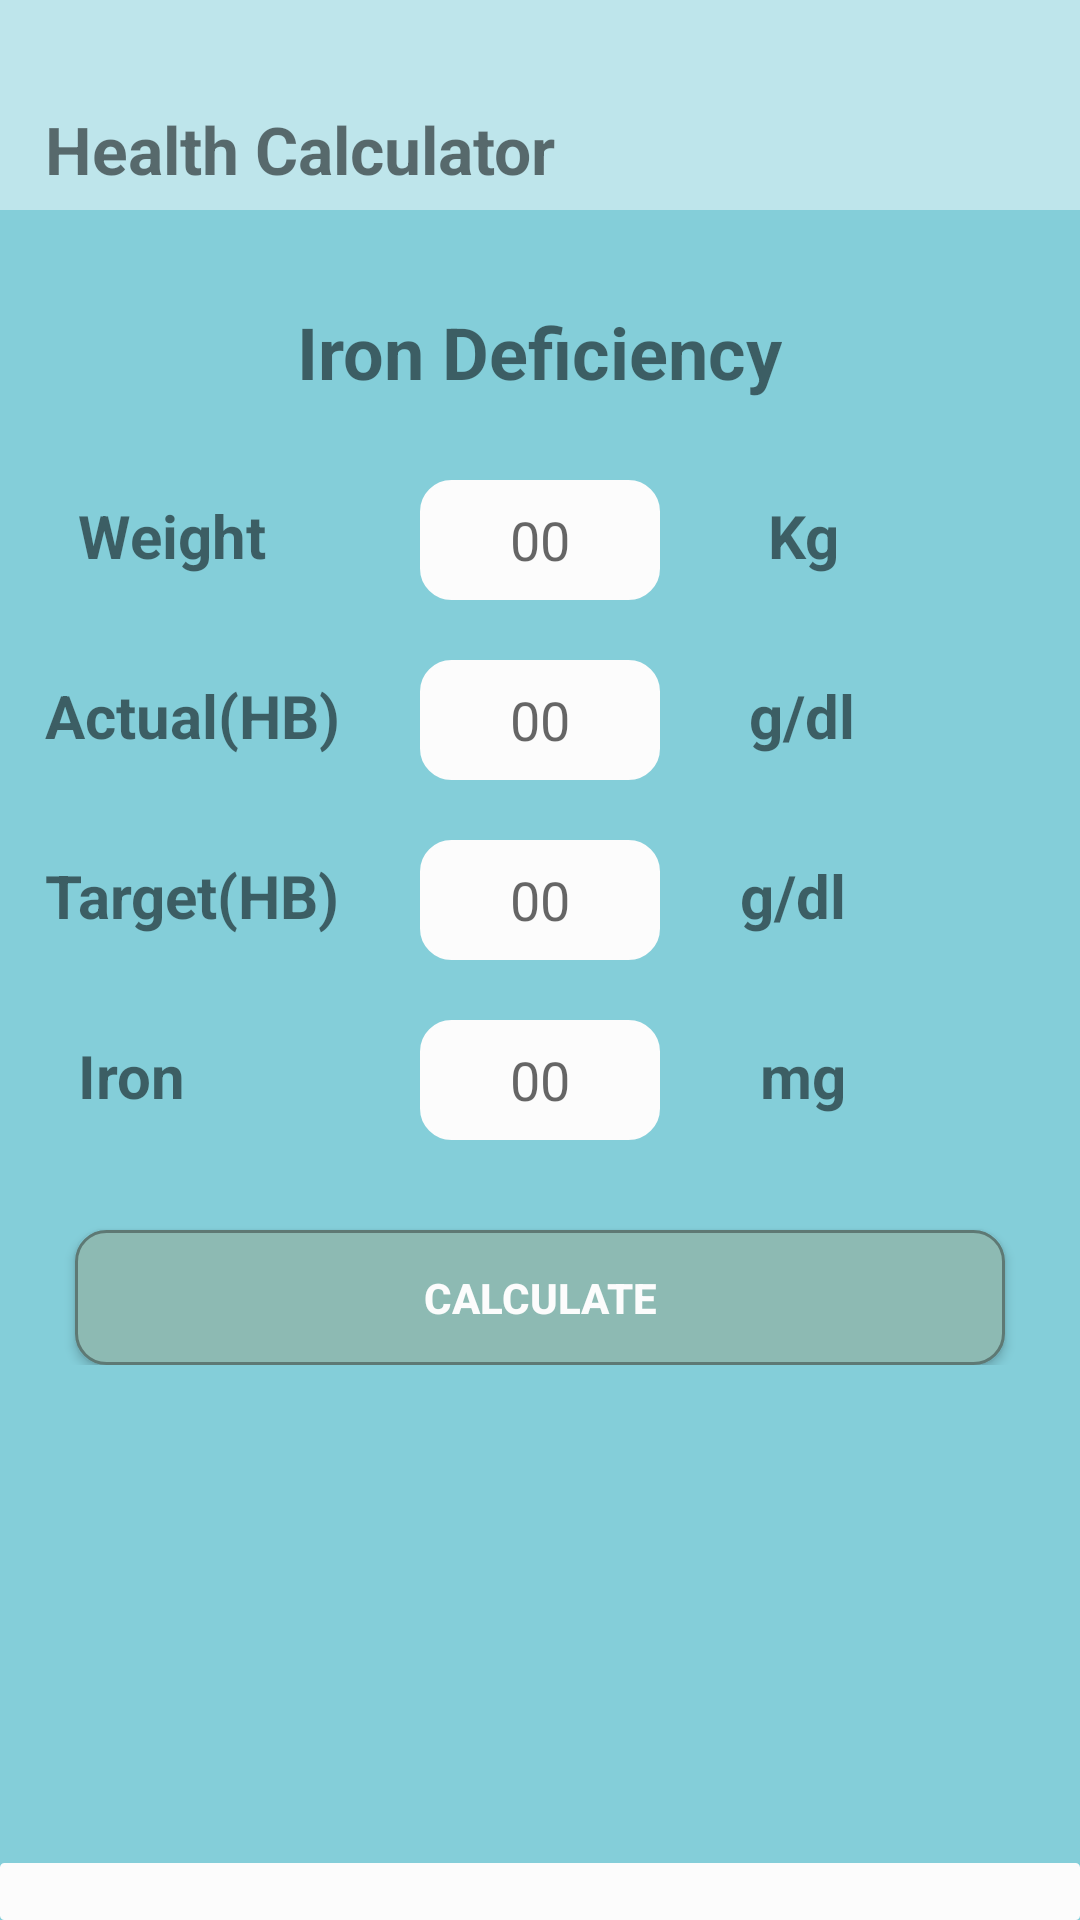

Reconstruct the res/layout file that produces this screen, plus the resources it refers to.
<!-- AndroidManifest.xml: application theme AppTheme -->
<!-- res/layout/anemia_calculator.xml -->
<?xml version="1.0" encoding="utf-8"?>
<RelativeLayout xmlns:android="http://schemas.android.com/apk/res/android"
    android:layout_width="match_parent"
    android:layout_height="match_parent"
    xmlns:tools="http://schemas.android.com/tools"
    android:background="@color/Frame_Back">
    <TextView
        android:id="@+id/textView2"
        android:layout_width="match_parent"
        android:layout_height="70dp"
        android:background="@color/back_page"
        android:paddingStart="15dp"
        android:paddingTop="35dp"
        android:text="@string/h_calc"
        android:textSize="22sp"
        android:textStyle="bold"
        tools:ignore="RtlSymmetry" />

    <TextView
        android:id="@+id/textView5"
        android:layout_width="match_parent"
        android:layout_height="wrap_content"
        android:layout_alignParentStart="true"
        android:layout_alignParentEnd="true"
        android:layout_alignParentBottom="true"
        android:background="@drawable/welcom" />


    <RelativeLayout
        android:layout_width="match_parent"
        android:layout_height="wrap_content"
        android:id="@+id/lay"
        android:layout_marginTop="160dp">

        <TextView
            android:id="@+id/title_weight"
            android:layout_width="wrap_content"
            android:layout_height="wrap_content"
            android:layout_alignParentStart="true"
            android:layout_alignParentTop="true"
            android:layout_marginStart="26dp"
            android:layout_marginTop="5dp"
            android:text="@string/weight"
            android:textSize="20sp"
            android:textStyle="bold"
            tools:ignore="RelativeOverlap" />

        <EditText
            android:id="@+id/anemai_weight"
            android:layout_width="80dp"
            android:layout_height="40dp"
            android:layout_alignParentTop="true"
            android:layout_centerHorizontal="true"
            android:background="@drawable/edit_text"
            android:gravity="center"
            android:hint="@string/hint"
            android:inputType="number"
            android:textSize="18sp"
            tools:ignore="Autofill"
            />

        <TextView
            android:layout_width="wrap_content"
            android:layout_height="wrap_content"
            android:text="@string/kg"
            android:layout_alignParentEnd="true"
            android:textStyle="bold"
            android:textSize="20sp"
            android:layout_marginEnd="80dp"
            android:layout_marginTop="5dp"
            tools:ignore="RelativeOverlap" />
        <ImageView
            android:layout_width="30dp"
            android:layout_height="30dp"
            android:layout_alignParentEnd="true"
            android:layout_alignParentTop="true"
            android:layout_centerVertical="true"
            android:layout_marginEnd="20dp"
            android:layout_marginTop="4dp"
            android:visibility="invisible"
            android:id="@+id/check_f1"
            android:background="@drawable/ic_empty"
            tools:ignore="ContentDescription" />

    </RelativeLayout>

    <RelativeLayout
        android:layout_width="match_parent"
        android:layout_height="wrap_content"
        android:layout_below="@+id/lay"
        android:id="@+id/lay2"
        android:layout_marginTop="20dp">

        <TextView
            android:id="@+id/title_height"
            android:layout_width="wrap_content"
            android:layout_height="wrap_content"
            android:layout_alignParentStart="true"
            android:layout_alignParentTop="true"
            android:layout_marginStart="15dp"
            android:layout_marginTop="5dp"
            android:text="@string/homo"
            android:textSize="20sp"
            android:textStyle="bold"
            tools:ignore="RelativeOverlap" />

        <EditText
            android:id="@+id/current_hb"
            android:layout_width="80dp"
            android:layout_height="40dp"
            android:layout_alignParentTop="true"
            android:layout_centerHorizontal="true"
            android:background="@drawable/edit_text"
            android:gravity="center"
            android:hint="@string/hint"
            android:inputType="number"
            android:textSize="18sp"
            tools:ignore="Autofill"
            />

        <TextView
            android:layout_width="wrap_content"
            android:layout_height="wrap_content"
            android:text="@string/hb_unit"
            android:layout_alignParentEnd="true"
            android:textStyle="bold"
            android:textSize="20sp"
            android:layout_marginEnd="75dp"
            android:layout_marginTop="5dp"
            tools:ignore="RelativeOverlap" />
        <ImageView
            android:layout_width="30dp"
            android:layout_height="30dp"
            android:layout_alignParentEnd="true"
            android:layout_alignParentTop="true"
            android:visibility="invisible"
            android:background="@drawable/ic_empty"
            android:layout_centerVertical="true"
            android:layout_marginEnd="20dp"
            android:layout_marginTop="4dp"
            android:id="@+id/check_f2"
            tools:ignore="ContentDescription" />
    </RelativeLayout>

    <RelativeLayout
        android:id="@+id/lay4"
        android:layout_width="match_parent"
        android:layout_height="wrap_content"
        android:layout_below="@+id/lay2"
        android:layout_marginTop="20dp">

        <TextView
            android:id="@+id/title_homo"
            android:layout_width="wrap_content"
            android:layout_height="wrap_content"
            android:layout_alignParentStart="true"
            android:layout_alignParentTop="true"
            android:layout_marginStart="15dp"
            android:layout_marginTop="5dp"
            android:text="@string/level_homo"
            android:textSize="20sp"
            android:textStyle="bold"
            tools:ignore="RelativeOverlap" />

        <EditText
            android:id="@+id/hb_level"
            android:layout_width="80dp"
            android:layout_height="40dp"
            android:layout_alignParentTop="true"
            android:layout_centerHorizontal="true"
            android:background="@drawable/edit_text"
            android:gravity="center"
            android:hint="@string/hint"
            android:inputType="number"
            android:textSize="18sp"
            tools:ignore="Autofill" />

        <TextView
            android:layout_width="wrap_content"
            android:layout_height="wrap_content"
            android:layout_alignParentEnd="true"
            android:layout_marginTop="5dp"
            android:layout_marginEnd="78dp"
            android:text="@string/hb_unit"
            android:textSize="20sp"
            android:textStyle="bold"
            tools:ignore="RelativeOverlap" />

        <ImageView
            android:id="@+id/check_f3"
            android:layout_width="30dp"
            android:layout_height="30dp"
            android:layout_alignParentTop="true"
            android:layout_alignParentEnd="true"
            android:layout_centerVertical="true"
            android:layout_marginTop="4dp"
            android:layout_marginEnd="20dp"
            android:background="@drawable/ic_empty"
            android:visibility="invisible"
            tools:ignore="ContentDescription" />
    </RelativeLayout>
    <RelativeLayout
        android:layout_width="match_parent"
        android:layout_height="wrap_content"
        android:id="@+id/lay5"
        android:layout_below="@id/lay4"
        android:layout_marginTop="20dp"
        >
        <TextView
            android:id="@+id/titleiron"
            android:layout_width="wrap_content"
            android:layout_height="wrap_content"
            android:layout_alignParentStart="true"
            android:layout_alignParentTop="true"
            android:layout_marginStart="26dp"
            android:layout_marginTop="5dp"
            android:text="@string/iron"
            android:textSize="20sp"
            android:textStyle="bold"
            tools:ignore="RelativeOverlap" />

        <EditText
            android:id="@+id/iron"
            android:layout_width="80dp"
            android:layout_height="40dp"
            android:layout_alignParentTop="true"
            android:layout_centerHorizontal="true"
            android:background="@drawable/edit_text"
            android:gravity="center"
            android:hint="@string/hint"
            android:inputType="number"
            android:textSize="18sp"
            tools:ignore="Autofill" />

        <TextView
            android:layout_width="wrap_content"
            android:layout_height="wrap_content"
            android:layout_alignParentEnd="true"
            android:layout_marginTop="5dp"
            android:layout_marginEnd="78dp"
            android:text="@string/mg"
            android:textSize="20sp"
            android:textStyle="bold"
            tools:ignore="RelativeOverlap" />

        <ImageView
            android:id="@+id/check_f4"
            android:layout_width="30dp"
            android:layout_height="30dp"
            android:layout_alignParentTop="true"
            android:layout_alignParentEnd="true"
            android:layout_centerVertical="true"
            android:layout_marginTop="4dp"
            android:layout_marginEnd="20dp"
            android:background="@drawable/ic_empty"
            android:visibility="invisible"
            tools:ignore="ContentDescription" />
    </RelativeLayout>


    <RelativeLayout
        android:layout_width="match_parent"
        android:layout_height="wrap_content"
        android:layout_below="@+id/lay5"
        android:id="@+id/rel"
        android:layout_marginTop="20dp"
        >
        <Button
            android:id="@+id/iron_calc"
            android:layout_width="279dp"
            android:layout_height="45dp"
            android:layout_alignParentEnd="true"
            android:layout_marginStart="25dp"
            android:layout_alignParentTop="true"
            android:onClick="show"
            android:layout_marginTop="10dp"
            android:layout_alignParentStart="true"
            android:layout_marginEnd="25dp"
            android:background="@drawable/mybutton"
            android:text="@string/calculatr"
            android:layout_centerHorizontal="true"
            android:textColor="@color/white"
            android:textStyle="bold" />

    </RelativeLayout>


    <TextView
        android:id="@+id/textView"
        android:layout_width="wrap_content"
        android:layout_height="wrap_content"
        android:layout_alignParentTop="true"
        android:layout_centerHorizontal="true"
        android:layout_marginTop="101dp"
        android:textSize="24sp"
        android:textStyle="bold"
        android:gravity="center"
        android:text="@string/head" />


</RelativeLayout>
<!-- resources referenced by this layout -->
<resources>
  <color name="Frame_Back">#84CED9</color>
  <color name="back_page">#BEE5EB</color>
  <color name="white">#FCFCFC</color>
  <!-- drawable edit_text (drawable) -->
  <?xml version="1.0" encoding="utf-8"?>
  <selector xmlns:android="http://schemas.android.com/apk/res/android">
      <item>
          <shape android:shape="rectangle">
              <corners android:radius="10dip" />
              <stroke android:width="1dip"
                  android:color="#FCFCFC" /> 
              <gradient android:angle="-90"
                  android:endColor="#FCFCFC"
                  android:startColor="#FCFCFC" />
          </shape>
      </item>
  </selector>
  <!-- drawable mybutton (drawable) -->
  <?xml version="1.0" encoding="utf-8"?>
  <selector xmlns:android="http://schemas.android.com/apk/res/android">
      <item>
          <shape android:shape="rectangle">
              <corners android:radius="10dip" />
              <stroke android:width="1dip"
                  android:color="#5e7974" /> 
              <gradient android:angle="-90"
                  android:endColor="#8dbab3"
                  android:startColor="#8dbab3" />
          </shape>
      </item>
  </selector>
  <!-- drawable welcom (drawable) -->
  <?xml version="1.0" encoding="utf-8"?>
  <selector xmlns:android="http://schemas.android.com/apk/res/android">
      <item>
          <shape android:shape="rectangle">
              <corners android:radius="1dip" />
              <stroke android:width="1dip"
                  android:color="#FCFCFC" />
              <gradient android:angle="-90"
                  android:endColor="#FCFCFC"
                  android:startColor="#FCFCFC" />
          </shape>
      </item>
  </selector>
  <string name="calculatr">Calculate</string>
  <string name="h_calc">Health Calculator</string>
  <string name="hb_unit">g/dl</string>
  <string name="head">Iron Deficiency</string>
  <string name="hint">00</string>
  <string name="homo">Actual(HB)</string>
  <string name="iron">Iron</string>
  <string name="kg">Kg</string>
  <string name="level_homo">Target(HB)</string>
  <string name="mg">mg</string>
  <string name="weight">Weight</string>
  <style name="AppTheme" parent="Theme.AppCompat.Light.DarkActionBar">
  
          
          <item name="colorPrimary">@color/back_page</item>
          <item name="drawerArrowStyle">@style/DrawerArrowStyle</item>
          <item name="colorPrimaryDark">@color/toolbar_Back</item>
          <item name="colorAccent">@color/colorAccent</item>
          <item name="windowNoTitle">true</item>
          <item name="windowActionBar">false</item>
  
          <item name="toolbarStyle">@style/CustomToolBarStyle</item>
      </style>
  <style name="DrawerArrowStyle" parent="Widget.AppCompat.DrawerArrowToggle">
              <item name="spinBars">true</item>
              <item name="color">@color/tool_text</item>
          </style>
  <color name="toolbar_Back">#A9ACAE</color>
  <color name="colorAccent">#D81B60</color>
  <style name="CustomToolBarStyle" parent="@style/Widget.AppCompat.Toolbar">
          <item name="titleTextColor">@color/tool_text</item>
      </style>
  <color name="tool_text">#000000</color>
</resources>
